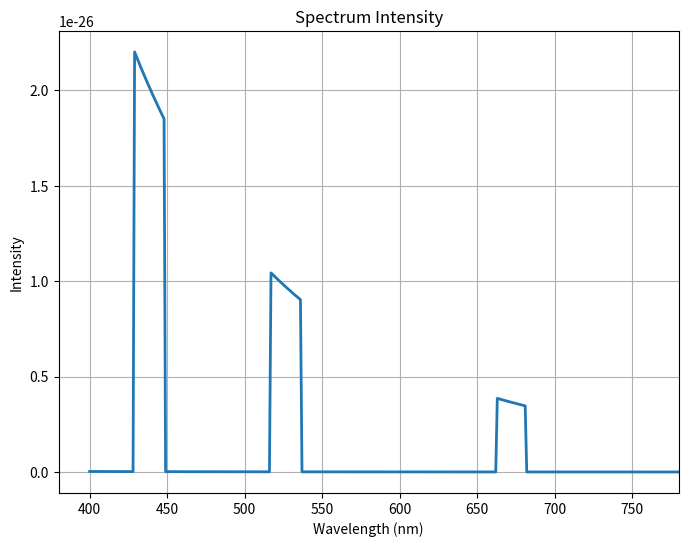

The script that saved this image:
from enum import Enum, auto
from typing import Tuple
import math

class Element(Enum):
    HELIUM = auto() # helium-4
    OXYGEN = auto() # O_2
    IRON = auto()

    @property
    def molecular_mass(self) -> float:
        # In g/mol
        if self == Element.HELIUM:
            return 4.002603
        if  self == Element.OXYGEN:
            return 31.9988
        if self == Element.IRON:
            return 55.85
        assert False

    def absorption_cross_section(self, wavelength: float) -> float:
        # These values most hold for the visible spectrum since that's what
        # we're working with.
        if self == Element.HELIUM:
            return 10.0e-30
        if self == Element.OXYGEN:
            return 10.0e-22
        if self == Element.IRON:
            if abs(wavelength - 438.3) < 10.0 or abs(wavelength - 526.9) < 10.0 or abs(wavelength - 672.0) < 10.0:
                return 10.0e-13
            else:
                return 10.0e-16
        assert False

def scale_height(temp: float, mean_molecular_mass: float, gravity: float) -> float:
    # H = RT / Mg where R is the molar gas constant and M is the mean moral mass
    R = 8.31446
    return R * temp / (mean_molecular_mass * gravity)

def pressure(temp: float, height: float, mean_molecular_mass: float, gravity: float, surface_pressure: float) -> float:
    scale_height_ = scale_height(temp, mean_molecular_mass, gravity)
    return surface_pressure * math.exp(-height / scale_height_)

GRAVITY = 9.81

def elem_dist_by_height(height: float, temp: float, surface_pressure: float, elements: list[Element]) -> list[Tuple[Element, float]]:
    pressures = [pressure(temp, height, elem.molecular_mass, GRAVITY, surface_pressure) for elem in elements]
    total_pressure = sum(pressures)
    return [(elem, pressure / total_pressure if total_pressure != 0.0 else 0.0) for elem, pressure in zip(elements, pressures)]

def planck_func(wavelength: float, temp: float) -> float:
    h = 6.626e-34  # Planck constant (J s)
    c = 3e8  # Speed of light (m/s)
    k_B = 1.380649e-23  # Boltzmann constant (J/K)
    return 2 * h * c**2 / wavelength**5 / (math.exp(h * c / (wavelength * k_B * temp)) - 1)

def calc_spectra(dist_by_layer: list[list[Tuple[Element, float]]], wavelengths: list[float], layer_depth: float, temp: float) -> Tuple[list[list[float]], list[list[float]]]:
    emission_spectra = []
    transmitted_spectra = []

    for dist in dist_by_layer:
        emission_spectrum = []
        transmitted_spectrum = []
        for wavelength in wavelengths:
            absorption_coeff = sum(frac * elem.absorption_cross_section(wavelength) for elem, frac in dist)
            optical_depth = absorption_coeff * layer_depth # TODO: Change layer_depth here depending on angle of incoming ray. Assuming 90 degrees to surface now.
            transmission = math.exp(-optical_depth)
            absorption = 1 - transmission
            emission_spectrum.append(absorption * planck_func(wavelength, temp))
            transmitted_spectrum.append(transmission)

        emission_spectra.append(emission_spectrum)
        transmitted_spectra.append(transmitted_spectrum)

    return emission_spectra, transmitted_spectra

def sim_point(temp: float, surface_pressure: float, elements: list[Tuple[Element, float]], wavelengths: list[float], incident_spectrum: list[float], heights: list[float], depth: float) -> list[float]:
    assert sum(cont for _, cont in elements) == 1.0
    assert len(wavelengths) == len(incident_spectrum)

    dist_by_layer = [elem_dist_by_height(height, temp, surface_pressure, list(map(lambda x: x[0], elements))) for height in heights]

    emission_spectra, transmitted_spectra = calc_spectra(dist_by_layer, wavelengths, depth, temp)

    #  For each layer, the spectrum that's transmitted through all layers above
    transmitted_above = []
    for layer_idx, emission_spectrum in enumerate(emission_spectra):
        assert len(emission_spectrum) == len(wavelengths)
        transmitted_above.append([emitted * math.prod(map(lambda ts: ts[wavelength_idx], transmitted_spectra[layer_idx + 1:])) for wavelength_idx, emitted in enumerate(emission_spectrum)])

    # This is how much of the stars spectrum reaches the surface
    incident_surface_spectrum = incident_spectrum.copy()
    for transmission_spectrum in transmitted_spectra:
        for idx, transmitted in enumerate(transmission_spectrum):
            incident_surface_spectrum[idx] *= transmitted

    # spectrum = incident_surface_spectrum # The spectrum reflected from the surface acts as our base
    spectrum = [0.0 for _ in range(len(wavelengths))]
    for layer in transmitted_above:
        for idx, transmitted in enumerate(layer):
            spectrum[idx] += transmitted

    assert len(spectrum) == len(wavelengths)

    return spectrum


def calc_and_show():
    temp = 270.0
    surface_pressure = 1.0
    elements = [(Element.HELIUM, 0.7), (Element.OXYGEN, 0.1), (Element.IRON, 0.2)]

    wavelengths = [i + 400.0 for i in range(400)]
    incident_spectrum = [1.0 for _ in range(400)]
    depth = 10.0e8
    heights = [i * depth for i in range(100)]

    spectrum = sim_point(temp, surface_pressure, elements, wavelengths, incident_spectrum, heights, depth)

    import matplotlib.pyplot as plt
    fig, ax = plt.subplots(figsize=(8, 6))
    ax.plot(wavelengths, spectrum, linewidth=2)
    ax.set_title('Spectrum Intensity')
    ax.set_xlabel('Wavelength (nm)')
    ax.set_ylabel('Intensity')
    ax.set_xlim(380, 780)
    ax.grid(True)
    plt.show()

calc_and_show()
